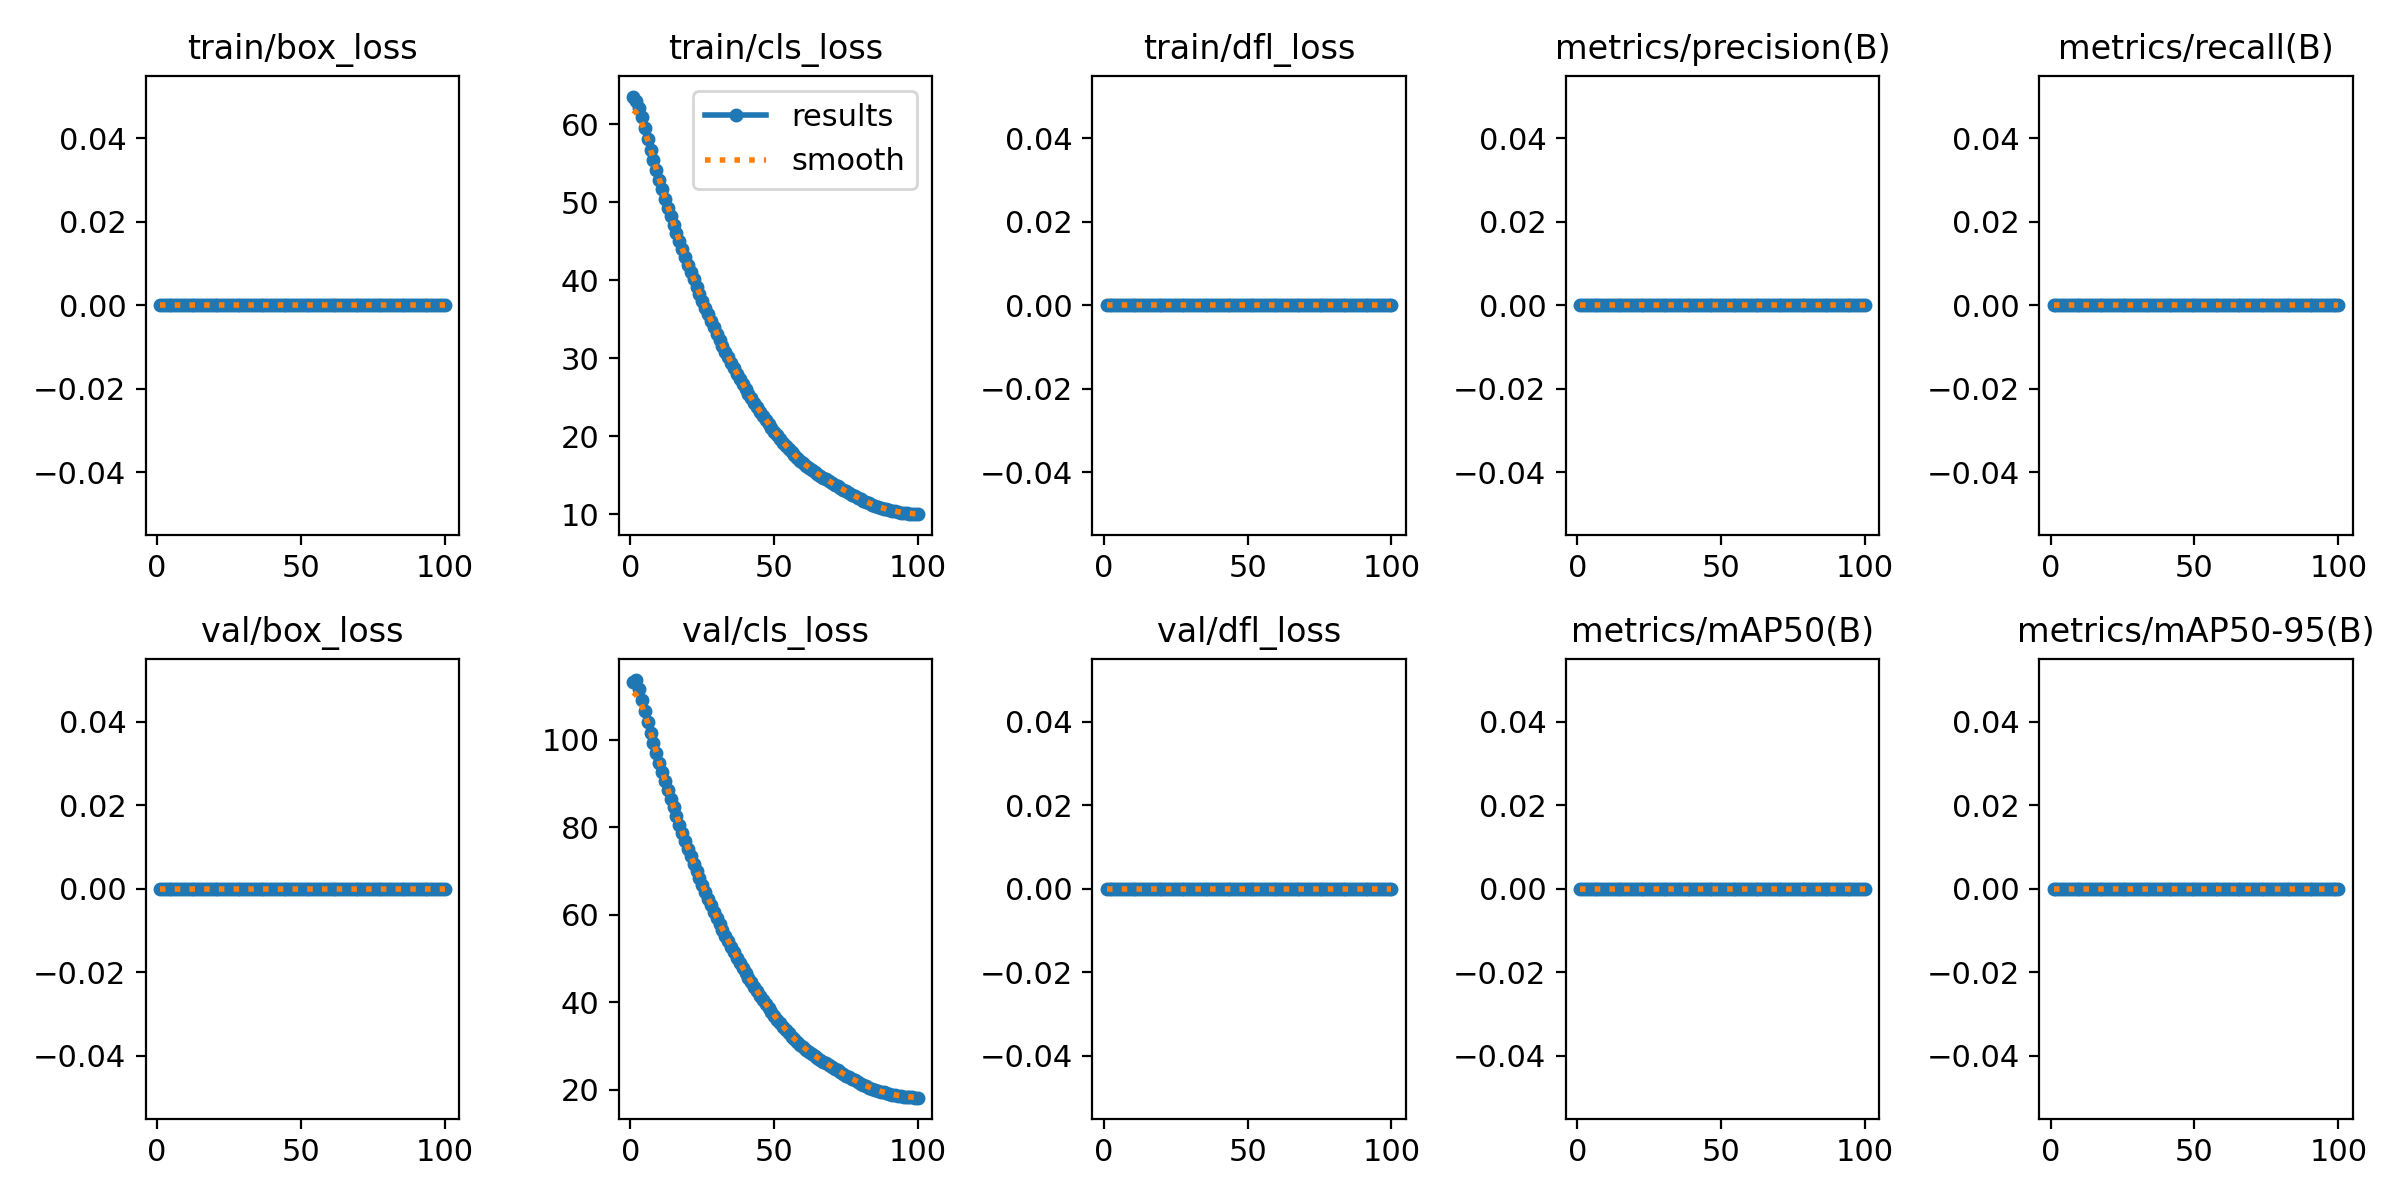

The file beside this chart, header and first rows:
epoch, time, train/box_loss, train/cls_loss, train/dfl_loss, metrics/precision(B), metrics/recall(B), metrics/mAP50(B), metrics/mAP50-95(B), val/box_loss, val/cls_loss, val/dfl_loss, lr/pg0, lr/pg1, lr/pg2, lr/pg3, lr/pg4, lr/pg5, lr/pg6, lr/pg7
1, 90.64, 0, 63.56, 0, 0, 0, 0, 0, 0, 113.2, 0, 8.94706e-05, 2.98235e-05, 8.94706e-05, 2.98235e-05, 8.94706e-05, 2.98235e-05, 8.94706e-05, 2.98235e-05
2, 150.4, 0, 63, 0, 0, 0, 0, 0, 0, 113.6, 0, 0.0001777, 5.92313e-05, 0.0001777, 5.92313e-05, 0.0001777, 5.92313e-05, 0.0001777, 5.92313e-05
3, 205.6, 0, 62.13, 0, 0, 0, 0, 0, 0, 111.7, 0, 0.0002641, 8.8045e-05, 0.0002641, 8.8045e-05, 0.0002641, 8.8045e-05, 0.0002641, 8.8045e-05
4, 258.4, 0, 60.92, 0, 0, 0, 0, 0, 0, 109.2, 0, 0.000262, 8.7327e-05, 0.000262, 8.7327e-05, 0.000262, 8.7327e-05, 0.000262, 8.7327e-05
5, 313.9, 0, 59.52, 0, 0, 0, 0, 0, 0, 106.6, 0, 0.0002593, 8.6436e-05, 0.0002593, 8.6436e-05, 0.0002593, 8.6436e-05, 0.0002593, 8.6436e-05
6, 366.1, 0, 58.11, 0, 0, 0, 0, 0, 0, 104, 0, 0.0002566, 8.5545e-05, 0.0002566, 8.5545e-05, 0.0002566, 8.5545e-05, 0.0002566, 8.5545e-05
7, 421.1, 0, 56.73, 0, 0, 0, 0, 0, 0, 101.5, 0, 0.000254, 8.4654e-05, 0.000254, 8.4654e-05, 0.000254, 8.4654e-05, 0.000254, 8.4654e-05
8, 474.7, 0, 55.4, 0, 0, 0, 0, 0, 0, 99.17, 0, 0.0002513, 8.3763e-05, 0.0002513, 8.3763e-05, 0.0002513, 8.3763e-05, 0.0002513, 8.3763e-05
9, 526.5, 0, 54.11, 0, 0, 0, 0, 0, 0, 96.89, 0, 0.0002486, 8.2872e-05, 0.0002486, 8.2872e-05, 0.0002486, 8.2872e-05, 0.0002486, 8.2872e-05
10, 580.9, 0, 52.86, 0, 0, 0, 0, 0, 0, 94.77, 0, 0.0002459, 8.1981e-05, 0.0002459, 8.1981e-05, 0.0002459, 8.1981e-05, 0.0002459, 8.1981e-05
11, 634.9, 0, 51.65, 0, 0, 0, 0, 0, 0, 92.64, 0, 0.0002433, 8.109e-05, 0.0002433, 8.109e-05, 0.0002433, 8.109e-05, 0.0002433, 8.109e-05
12, 687.7, 0, 50.48, 0, 0, 0, 0, 0, 0, 90.54, 0, 0.0002406, 8.0199e-05, 0.0002406, 8.0199e-05, 0.0002406, 8.0199e-05, 0.0002406, 8.0199e-05
13, 740.2, 0, 49.33, 0, 0, 0, 0, 0, 0, 88.55, 0, 0.0002379, 7.9308e-05, 0.0002379, 7.9308e-05, 0.0002379, 7.9308e-05, 0.0002379, 7.9308e-05
14, 792.8, 0, 48.22, 0, 0, 0, 0, 0, 0, 86.55, 0, 0.0002353, 7.8417e-05, 0.0002353, 7.8417e-05, 0.0002353, 7.8417e-05, 0.0002353, 7.8417e-05
15, 845.8, 0, 47.13, 0, 0, 0, 0, 0, 0, 84.52, 0, 0.0002326, 7.7526e-05, 0.0002326, 7.7526e-05, 0.0002326, 7.7526e-05, 0.0002326, 7.7526e-05
16, 899.3, 0, 46.07, 0, 0, 0, 0, 0, 0, 82.47, 0, 0.0002299, 7.6635e-05, 0.0002299, 7.6635e-05, 0.0002299, 7.6635e-05, 0.0002299, 7.6635e-05
17, 952.1, 0, 45.02, 0, 0, 0, 0, 0, 0, 80.58, 0, 0.0002272, 7.5744e-05, 0.0002272, 7.5744e-05, 0.0002272, 7.5744e-05, 0.0002272, 7.5744e-05
18, 1005, 0, 44, 0, 0, 0, 0, 0, 0, 78.7, 0, 0.0002246, 7.4853e-05, 0.0002246, 7.4853e-05, 0.0002246, 7.4853e-05, 0.0002246, 7.4853e-05
19, 1059, 0, 42.99, 0, 0, 0, 0, 0, 0, 76.79, 0, 0.0002219, 7.3962e-05, 0.0002219, 7.3962e-05, 0.0002219, 7.3962e-05, 0.0002219, 7.3962e-05
20, 1112, 0, 42.01, 0, 0, 0, 0, 0, 0, 75.05, 0, 0.0002192, 7.3071e-05, 0.0002192, 7.3071e-05, 0.0002192, 7.3071e-05, 0.0002192, 7.3071e-05
21, 1165, 0, 41.05, 0, 0, 0, 0, 0, 0, 73.31, 0, 0.0002165, 7.218e-05, 0.0002165, 7.218e-05, 0.0002165, 7.218e-05, 0.0002165, 7.218e-05
22, 1219, 0, 40.1, 0, 0, 0, 0, 0, 0, 71.65, 0, 0.0002139, 7.1289e-05, 0.0002139, 7.1289e-05, 0.0002139, 7.1289e-05, 0.0002139, 7.1289e-05
23, 1272, 0, 39.17, 0, 0, 0, 0, 0, 0, 69.94, 0, 0.0002112, 7.0398e-05, 0.0002112, 7.0398e-05, 0.0002112, 7.0398e-05, 0.0002112, 7.0398e-05
24, 1324, 0, 38.26, 0, 0, 0, 0, 0, 0, 68.32, 0, 0.0002085, 6.9507e-05, 0.0002085, 6.9507e-05, 0.0002085, 6.9507e-05, 0.0002085, 6.9507e-05
25, 1378, 0, 37.37, 0, 0, 0, 0, 0, 0, 66.7, 0, 0.0002058, 6.8616e-05, 0.0002058, 6.8616e-05, 0.0002058, 6.8616e-05, 0.0002058, 6.8616e-05
26, 1431, 0, 36.48, 0, 0, 0, 0, 0, 0, 65.22, 0, 0.0002032, 6.7725e-05, 0.0002032, 6.7725e-05, 0.0002032, 6.7725e-05, 0.0002032, 6.7725e-05
27, 1485, 0, 35.63, 0, 0, 0, 0, 0, 0, 63.61, 0, 0.0002005, 6.6834e-05, 0.0002005, 6.6834e-05, 0.0002005, 6.6834e-05, 0.0002005, 6.6834e-05
28, 1539, 0, 34.8, 0, 0, 0, 0, 0, 0, 62.16, 0, 0.0001978, 6.5943e-05, 0.0001978, 6.5943e-05, 0.0001978, 6.5943e-05, 0.0001978, 6.5943e-05
29, 1592, 0, 33.97, 0, 0, 0, 0, 0, 0, 60.71, 0, 0.0001952, 6.5052e-05, 0.0001952, 6.5052e-05, 0.0001952, 6.5052e-05, 0.0001952, 6.5052e-05
30, 1645, 0, 33.17, 0, 0, 0, 0, 0, 0, 59.35, 0, 0.0001925, 6.4161e-05, 0.0001925, 6.4161e-05, 0.0001925, 6.4161e-05, 0.0001925, 6.4161e-05
31, 1699, 0, 32.38, 0, 0, 0, 0, 0, 0, 57.9, 0, 0.0001898, 6.327e-05, 0.0001898, 6.327e-05, 0.0001898, 6.327e-05, 0.0001898, 6.327e-05
32, 1752, 0, 31.6, 0, 0, 0, 0, 0, 0, 56.53, 0, 0.0001871, 6.2379e-05, 0.0001871, 6.2379e-05, 0.0001871, 6.2379e-05, 0.0001871, 6.2379e-05
33, 1805, 0, 30.85, 0, 0, 0, 0, 0, 0, 55.24, 0, 0.0001845, 6.1488e-05, 0.0001845, 6.1488e-05, 0.0001845, 6.1488e-05, 0.0001845, 6.1488e-05
34, 1859, 0, 30.11, 0, 0, 0, 0, 0, 0, 53.93, 0, 0.0001818, 6.0597e-05, 0.0001818, 6.0597e-05, 0.0001818, 6.0597e-05, 0.0001818, 6.0597e-05
35, 1912, 0, 29.39, 0, 0, 0, 0, 0, 0, 52.59, 0, 0.0001791, 5.9706e-05, 0.0001791, 5.9706e-05, 0.0001791, 5.9706e-05, 0.0001791, 5.9706e-05
36, 1966, 0, 28.69, 0, 0, 0, 0, 0, 0, 51.4, 0, 0.0001764, 5.8815e-05, 0.0001764, 5.8815e-05, 0.0001764, 5.8815e-05, 0.0001764, 5.8815e-05
37, 2019, 0, 28.01, 0, 0, 0, 0, 0, 0, 50.19, 0, 0.0001738, 5.7924e-05, 0.0001738, 5.7924e-05, 0.0001738, 5.7924e-05, 0.0001738, 5.7924e-05
38, 2071, 0, 27.34, 0, 0, 0, 0, 0, 0, 48.97, 0, 0.0001711, 5.7033e-05, 0.0001711, 5.7033e-05, 0.0001711, 5.7033e-05, 0.0001711, 5.7033e-05
39, 2125, 0, 26.69, 0, 0, 0, 0, 0, 0, 47.78, 0, 0.0001684, 5.6142e-05, 0.0001684, 5.6142e-05, 0.0001684, 5.6142e-05, 0.0001684, 5.6142e-05
40, 2179, 0, 26.06, 0, 0, 0, 0, 0, 0, 46.7, 0, 0.0001658, 5.5251e-05, 0.0001658, 5.5251e-05, 0.0001658, 5.5251e-05, 0.0001658, 5.5251e-05
41, 2232, 0, 25.44, 0, 0, 0, 0, 0, 0, 45.59, 0, 0.0001631, 5.436e-05, 0.0001631, 5.436e-05, 0.0001631, 5.436e-05, 0.0001631, 5.436e-05
42, 2286, 0, 24.85, 0, 0, 0, 0, 0, 0, 44.54, 0, 0.0001604, 5.3469e-05, 0.0001604, 5.3469e-05, 0.0001604, 5.3469e-05, 0.0001604, 5.3469e-05
43, 2340, 0, 24.27, 0, 0, 0, 0, 0, 0, 43.47, 0, 0.0001577, 5.2578e-05, 0.0001577, 5.2578e-05, 0.0001577, 5.2578e-05, 0.0001577, 5.2578e-05
44, 2393, 0, 23.7, 0, 0, 0, 0, 0, 0, 42.46, 0, 0.0001551, 5.1687e-05, 0.0001551, 5.1687e-05, 0.0001551, 5.1687e-05, 0.0001551, 5.1687e-05
45, 2446, 0, 23.15, 0, 0, 0, 0, 0, 0, 41.48, 0, 0.0001524, 5.0796e-05, 0.0001524, 5.0796e-05, 0.0001524, 5.0796e-05, 0.0001524, 5.0796e-05
46, 2500, 0, 22.62, 0, 0, 0, 0, 0, 0, 40.54, 0, 0.0001497, 4.9905e-05, 0.0001497, 4.9905e-05, 0.0001497, 4.9905e-05, 0.0001497, 4.9905e-05
47, 2553, 0, 22.1, 0, 0, 0, 0, 0, 0, 39.58, 0, 0.000147, 4.9014e-05, 0.000147, 4.9014e-05, 0.000147, 4.9014e-05, 0.000147, 4.9014e-05
48, 2606, 0, 21.59, 0, 0, 0, 0, 0, 0, 38.65, 0, 0.0001444, 4.8123e-05, 0.0001444, 4.8123e-05, 0.0001444, 4.8123e-05, 0.0001444, 4.8123e-05
49, 2659, 0, 21.09, 0, 0, 0, 0, 0, 0, 37.78, 0, 0.0001417, 4.7232e-05, 0.0001417, 4.7232e-05, 0.0001417, 4.7232e-05, 0.0001417, 4.7232e-05
50, 2712, 0, 20.6, 0, 0, 0, 0, 0, 0, 36.91, 0, 0.000139, 4.6341e-05, 0.000139, 4.6341e-05, 0.000139, 4.6341e-05, 0.000139, 4.6341e-05
51, 2766, 0, 20.12, 0, 0, 0, 0, 0, 0, 36.03, 0, 0.0001364, 4.545e-05, 0.0001364, 4.545e-05, 0.0001364, 4.545e-05, 0.0001364, 4.545e-05
52, 2820, 0, 19.64, 0, 0, 0, 0, 0, 0, 35.19, 0, 0.0001337, 4.4559e-05, 0.0001337, 4.4559e-05, 0.0001337, 4.4559e-05, 0.0001337, 4.4559e-05
53, 2874, 0, 19.19, 0, 0, 0, 0, 0, 0, 34.4, 0, 0.000131, 4.3668e-05, 0.000131, 4.3668e-05, 0.000131, 4.3668e-05, 0.000131, 4.3668e-05
54, 2927, 0, 18.75, 0, 0, 0, 0, 0, 0, 33.62, 0, 0.0001283, 4.2777e-05, 0.0001283, 4.2777e-05, 0.0001283, 4.2777e-05, 0.0001283, 4.2777e-05
55, 2980, 0, 18.33, 0, 0, 0, 0, 0, 0, 32.87, 0, 0.0001257, 4.1886e-05, 0.0001257, 4.1886e-05, 0.0001257, 4.1886e-05, 0.0001257, 4.1886e-05
56, 3034, 0, 17.93, 0, 0, 0, 0, 0, 0, 32.17, 0, 0.000123, 4.0995e-05, 0.000123, 4.0995e-05, 0.000123, 4.0995e-05, 0.000123, 4.0995e-05
57, 3087, 0, 17.54, 0, 0, 0, 0, 0, 0, 31.49, 0, 0.0001203, 4.0104e-05, 0.0001203, 4.0104e-05, 0.0001203, 4.0104e-05, 0.0001203, 4.0104e-05
58, 3140, 0, 17.18, 0, 0, 0, 0, 0, 0, 30.88, 0, 0.0001176, 3.9213e-05, 0.0001176, 3.9213e-05, 0.0001176, 3.9213e-05, 0.0001176, 3.9213e-05
59, 3194, 0, 16.84, 0, 0, 0, 0, 0, 0, 30.24, 0, 0.000115, 3.8322e-05, 0.000115, 3.8322e-05, 0.000115, 3.8322e-05, 0.000115, 3.8322e-05
60, 3248, 0, 16.52, 0, 0, 0, 0, 0, 0, 29.69, 0, 0.0001123, 3.7431e-05, 0.0001123, 3.7431e-05, 0.0001123, 3.7431e-05, 0.0001123, 3.7431e-05
... 40 more rows
